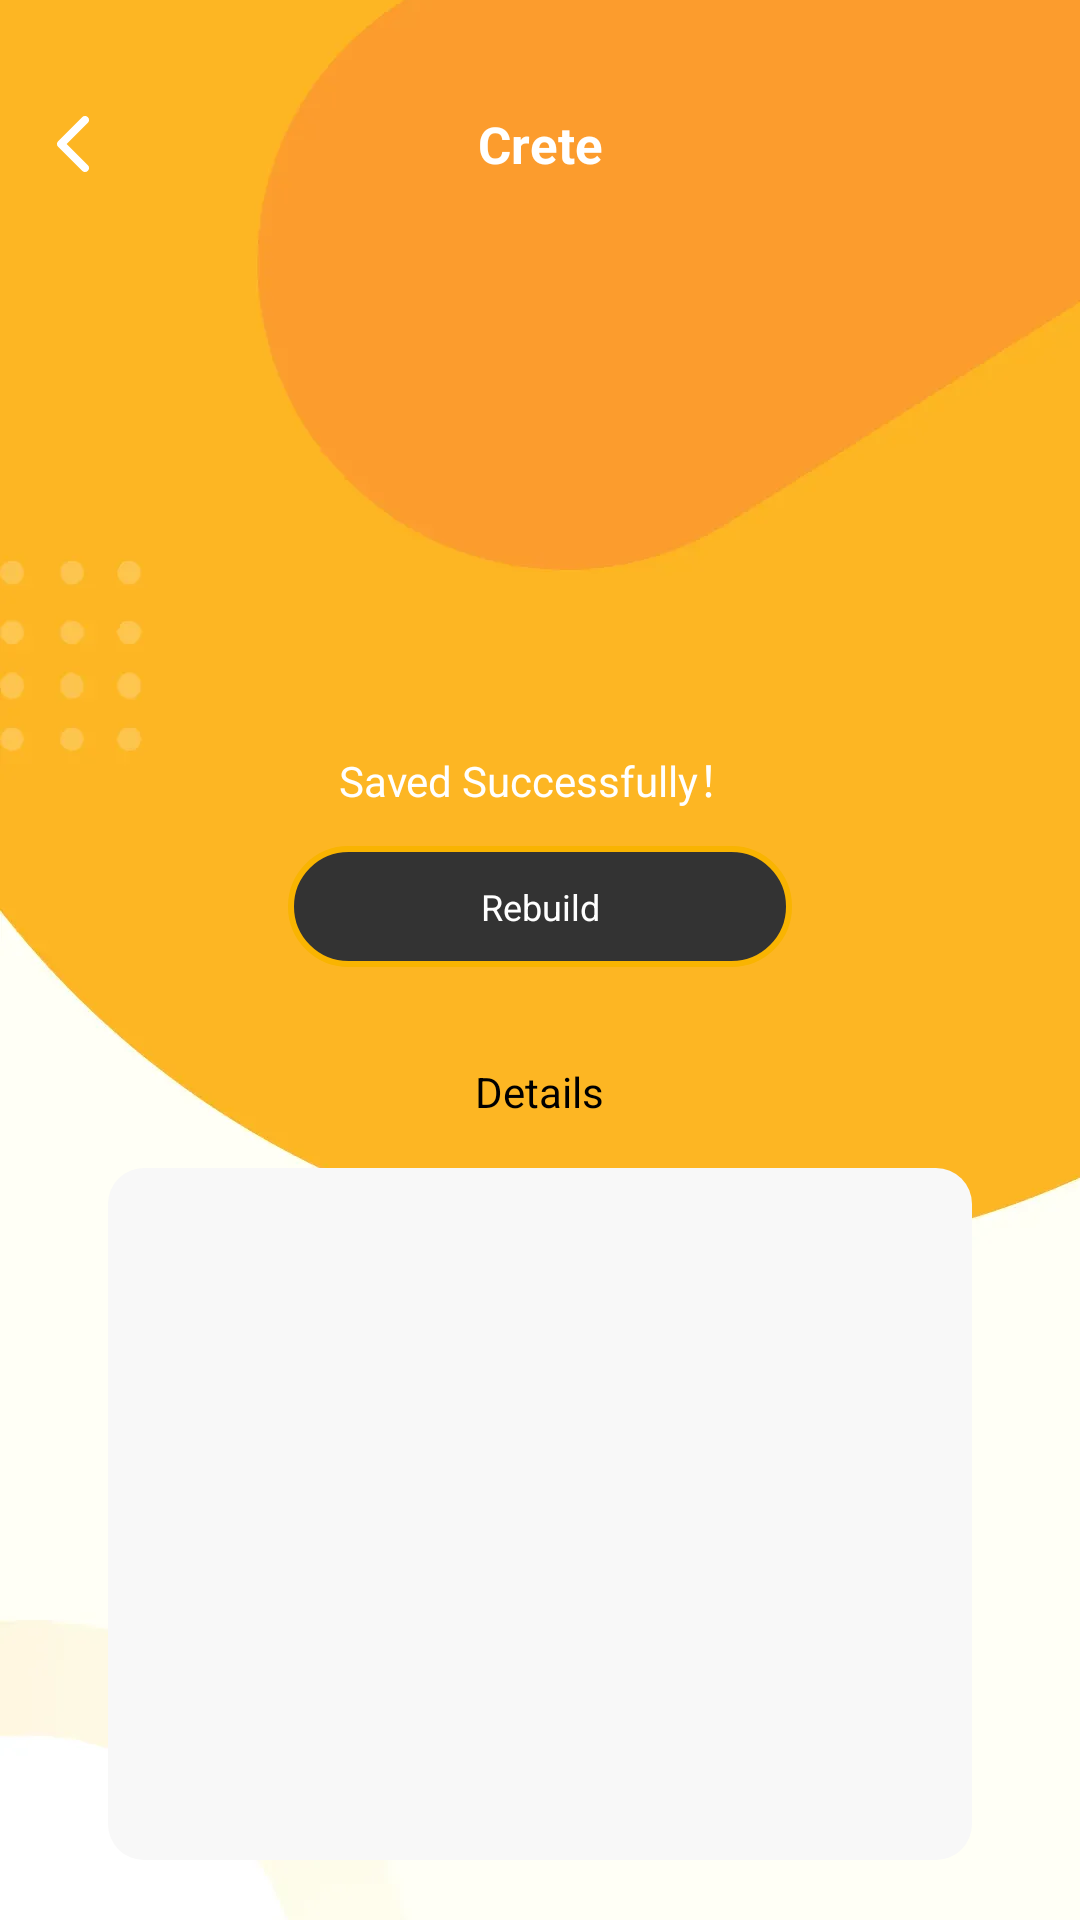

Reconstruct the res/layout file that produces this screen, plus the resources it refers to.
<!-- AndroidManifest.xml: application theme Theme.FifthQR -->
<!-- res/layout/activity_end.xml -->
<?xml version="1.0" encoding="utf-8"?>
<layout xmlns:android="http://schemas.android.com/apk/res/android"
    xmlns:app="http://schemas.android.com/apk/res-auto"
    xmlns:tools="http://schemas.android.com/tools">

    <data>

    </data>

    <androidx.constraintlayout.widget.ConstraintLayout
        android:layout_width="match_parent"
        android:layout_height="match_parent">

        <ImageView
            android:id="@+id/imageView2"
            android:layout_width="match_parent"
            android:layout_height="match_parent"
            android:scaleType="centerCrop"
            android:src="@drawable/bg_crete"
            app:layout_constraintTop_toTopOf="parent" />

        <ImageView
            android:id="@+id/img_back"
            android:layout_width="50dp"
            android:layout_height="50dp"
            android:layout_marginTop="23dp"
            android:scaleType="centerInside"
            android:src="@drawable/ic_back"
            app:layout_constraintStart_toStartOf="parent"
            app:layout_constraintTop_toTopOf="parent" />

        <TextView
            android:id="@+id/textView"
            android:layout_width="wrap_content"
            android:layout_height="wrap_content"
            android:text="Crete"
            android:textColor="#FFFFFFFF"
            android:textSize="17sp"
            android:textStyle="bold"
            app:layout_constraintBottom_toBottomOf="@+id/img_back"
            app:layout_constraintEnd_toEndOf="parent"
            app:layout_constraintStart_toStartOf="parent"
            app:layout_constraintTop_toTopOf="@+id/img_back" />

        <ImageView
            android:id="@+id/img_qrcode"
            android:layout_width="142dp"
            android:layout_height="142dp"
            android:layout_marginTop="32dp"
            app:layout_constraintEnd_toEndOf="parent"
            app:layout_constraintStart_toStartOf="parent"
            app:layout_constraintTop_toBottomOf="@+id/textView" />

        <TextView
            android:id="@+id/textView2"
            android:layout_width="wrap_content"
            android:layout_height="wrap_content"
            android:layout_marginTop="16dp"
            android:text="Saved Successfully！"
            android:textColor="#FFFFFFFF"
            android:textSize="14sp"
            app:layout_constraintEnd_toEndOf="parent"
            app:layout_constraintStart_toStartOf="parent"
            app:layout_constraintTop_toBottomOf="@+id/img_qrcode" />

        <TextView
            android:id="@+id/tv_rebuild"
            android:layout_width="168dp"
            android:layout_height="wrap_content"
            android:layout_marginTop="12dp"
            android:background="@drawable/bg_item_check"
            android:gravity="center"
            android:paddingVertical="12dp"
            android:text="Rebuild"
            android:textColor="#FFFFFFFF"
            android:textSize="12sp"
            app:layout_constraintEnd_toEndOf="parent"
            app:layout_constraintStart_toStartOf="parent"
            app:layout_constraintTop_toBottomOf="@+id/textView2" />

        <LinearLayout
            android:layout_width="match_parent"
            android:layout_height="0dp"
            android:layout_marginHorizontal="20dp"
            android:layout_marginTop="12dp"
            android:background="@drawable/bg_10"
            android:gravity="center_horizontal"
            android:orientation="vertical"
            android:paddingHorizontal="16dp"
            android:paddingVertical="20dp"
            app:layout_constraintBottom_toBottomOf="parent"
            app:layout_constraintTop_toBottomOf="@+id/tv_rebuild"
            tools:layout_editor_absoluteX="20dp">

            <TextView
                android:layout_width="wrap_content"
                android:layout_height="wrap_content"
                android:gravity="center"
                android:text="Details"
                android:textColor="#FF000000"
                android:textSize="14sp" />

            <TextView
                android:id="@+id/tv_details"
                android:layout_width="match_parent"
                android:layout_height="match_parent"
                android:layout_gravity="start"
                android:layout_marginTop="16dp"
                android:background="@drawable/bg_details"
                android:paddingHorizontal="12dp"
                android:paddingVertical="20dp"
                android:textColor="#FF333333"
                android:textSize="14sp" />
        </LinearLayout>
    </androidx.constraintlayout.widget.ConstraintLayout>
</layout>
<!-- resources referenced by this layout -->
<resources>
  <!-- drawable bg_crete: webp bitmap (drawable-xxhdpi, 10574 bytes) -->
  <!-- drawable bg_details (drawable) -->
  <?xml version="1.0" encoding="utf-8"?>
  <shape xmlns:android="http://schemas.android.com/apk/res/android"
      android:shape="rectangle">
      <corners android:radius="12dp" />
      <solid android:color="#F8F8F8"/>
  </shape>
  <!-- drawable bg_item_check (drawable) -->
  <?xml version="1.0" encoding="utf-8"?>
  <shape xmlns:android="http://schemas.android.com/apk/res/android"
      android:shape="rectangle">
      <corners android:radius="30dp" />
      <solid android:color="#333333" />
      <stroke
          android:width="2dp"
          android:color="#F9B401" />
  </shape>
  <!-- drawable ic_back: webp bitmap (drawable-xxhdpi, 738 bytes) -->
  <style name="Theme.FifthQR" parent="Base.Theme.FifthQR" />
  <style name="Base.Theme.FifthQR" parent="Theme.Material3.DayNight.NoActionBar">
          
          
          <item name="android:statusBarColor">#FEB624</item>
          <item name="colorPrimary">#FEB624</item>
           <item name="colorAccent">#FEB624</item>
      </style>
</resources>
